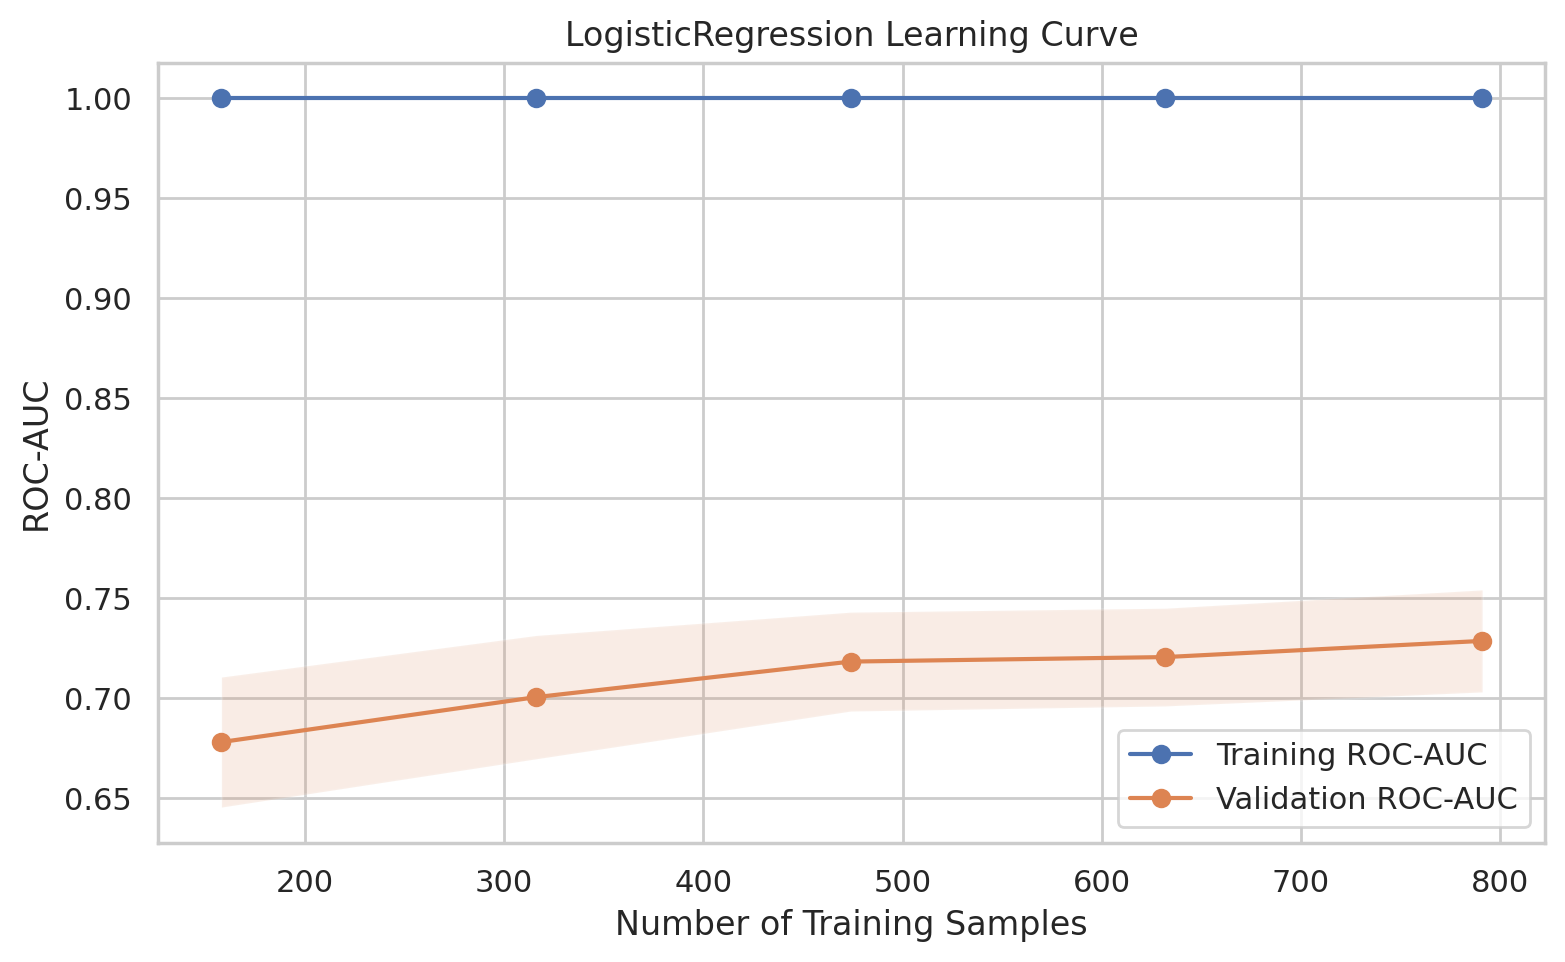

Values plotted in this chart, from the file beside it:
Model, TrainSize, Train_ROC_AUC_Mean, Train_ROC_AUC_SD, Validation_ROC_AUC_Mean, Validation_ROC_AUC_SD
LogisticRegression, 158, 1.0, 0.0, 0.6781, 0.0325
LogisticRegression, 316, 1.0, 0.0, 0.7006, 0.03082
LogisticRegression, 474, 1.0, 0.0, 0.7183, 0.02471
LogisticRegression, 632, 1.0, 0.0, 0.7206, 0.02443
LogisticRegression, 791, 1.0, 0.0, 0.7287, 0.0255
